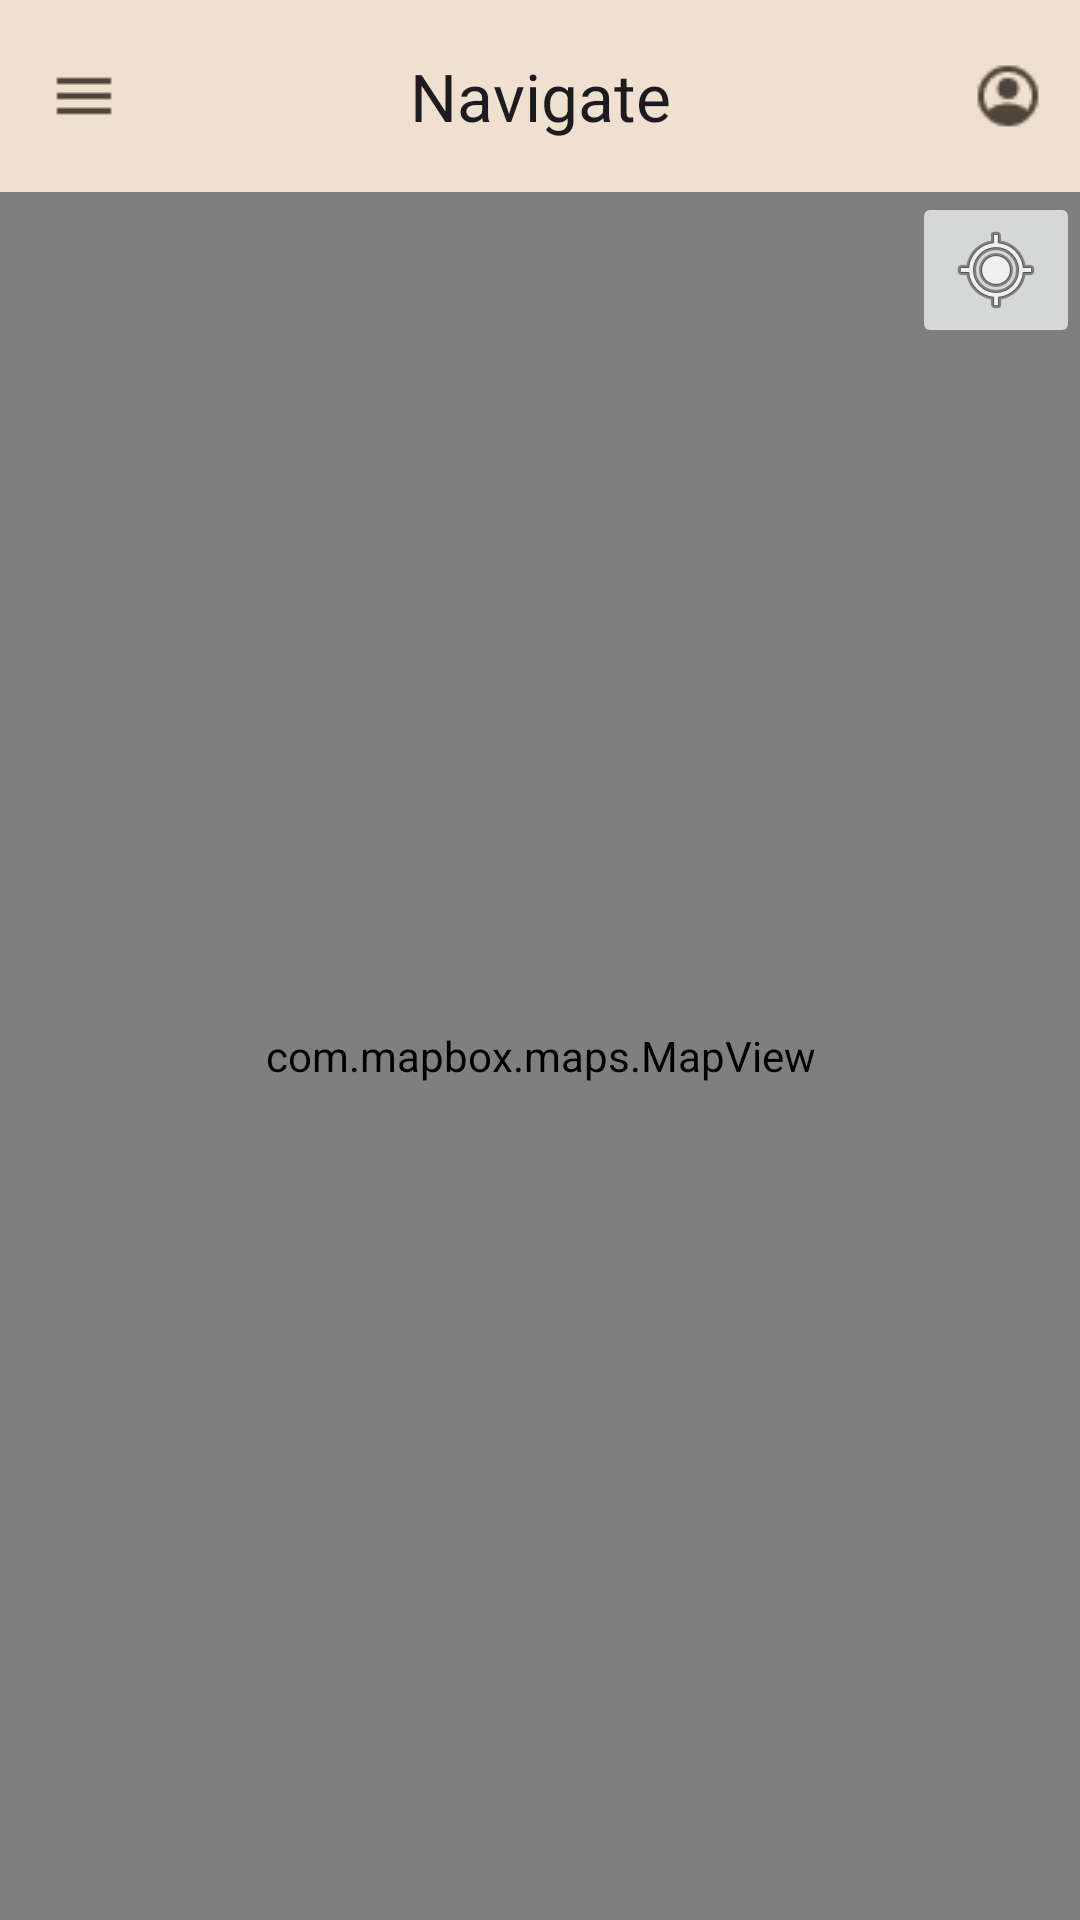

The Android layout XML behind this screen, and the referenced resources:
<!-- AndroidManifest.xml: application theme Theme.Hoo -->
<!-- res/layout/activity_navigate.xml -->
<?xml version="1.0" encoding="utf-8"?>
<RelativeLayout xmlns:android="http://schemas.android.com/apk/res/android"
    xmlns:app="http://schemas.android.com/apk/res-auto"
    xmlns:tools="http://schemas.android.com/tools"
    android:layout_width="match_parent"
    android:layout_height="wrap_content"
    android:gravity="center_horizontal"
    android:orientation="vertical">

    <com.google.android.material.appbar.MaterialToolbar
        android:id="@+id/mtNavigate"
        android:layout_width="match_parent"
        android:layout_height="wrap_content"
        android:background="@color/md_theme_light_surfaceVariant"
        android:minHeight="?attr/actionBarSize"
        android:theme="?attr/actionBarTheme"
        app:menu="@menu/top_app_bar"
        app:navigationIcon="@drawable/menu_24px"
        app:title="@string/Navigate"
        app:titleCentered="true" />

    <androidx.constraintlayout.widget.ConstraintLayout
        android:id="@+id/cnstMap"
        android:layout_width="match_parent"
        android:layout_height="match_parent"
        android:layout_below="@id/mtNavigate">

        <com.mapbox.maps.MapView
            android:id="@+id/mvMap"
            android:layout_width="0dp"
            android:layout_height="match_parent"
            app:layout_constraintBottom_toBottomOf="parent"
            app:layout_constraintEnd_toEndOf="parent"
            app:layout_constraintStart_toStartOf="parent" />

        <ImageButton
            android:id="@+id/ibtnCenterOnUser"
            android:layout_width="wrap_content"
            android:layout_height="wrap_content"
            android:layout_gravity="right"
            android:src="@android:drawable/ic_menu_mylocation"
            app:layout_constraintEnd_toEndOf="parent"
            app:layout_constraintTop_toTopOf="parent" />
    </androidx.constraintlayout.widget.ConstraintLayout>

    <FrameLayout
        android:id="@+id/flMenuSideSheet"
        android:layout_width="match_parent"
        android:layout_height="match_parent"
        android:layout_below="@id/mtNavigate"
        android:visibility="gone">

        <androidx.fragment.app.FragmentContainerView
            android:id="@+id/fcvMenuFrag"
            android:name="vc.hoo.MenuFragment"
            android:layout_width="wrap_content"
            android:layout_height="wrap_content"
            tools:layout="@layout/fragment_menu" />
    </FrameLayout>

    <FrameLayout
        android:id="@+id/flAccountSideSheet"
        android:layout_width="match_parent"
        android:layout_height="match_parent"
        android:layout_below="@id/flMenuSideSheet"
        android:visibility="gone">

        <androidx.fragment.app.FragmentContainerView
            android:id="@+id/fcvAccountFrag"
            android:name="vc.hoo.AccountFragment"
            android:layout_width="wrap_content"
            android:layout_height="wrap_content"
            android:layout_gravity="end"
            tools:layout="@layout/fragment_account" />
    </FrameLayout>

</RelativeLayout>
<!-- res/layout/fragment_menu.xml (included above) -->
<?xml version="1.0" encoding="utf-8"?>
<FrameLayout xmlns:android="http://schemas.android.com/apk/res/android"
    xmlns:app="http://schemas.android.com/apk/res-auto"
    xmlns:tools="http://schemas.android.com/tools"
    android:layout_width="wrap_content"
    android:layout_height="wrap_content"
    android:background="@color/md_theme_light_inverseOnSurface"
    tools:context=".MenuFragment">

    <LinearLayout
        android:id="@+id/linVertMenu"
        android:layout_width="350dp"
        android:layout_height="wrap_content"
        android:layout_gravity="center_horizontal"
        android:divider="@drawable/divider"
        android:orientation="vertical"
        android:showDividers="end">

        <TextView
            android:id="@+id/tvActivityMenu"
            style="@style/TextAppearance.Material3.TitleLarge"
            android:layout_width="wrap_content"
            android:layout_height="wrap_content"
            android:text="@string/ActivityMenu" />

        <Button
            android:id="@+id/btnMenuDocument"
            style="@style/Widget.Material3.Button.TextButton"
            android:layout_width="wrap_content"
            android:layout_height="wrap_content"
            android:text="@string/Document"
            android:textAlignment="textStart"
            android:textColor="@color/md_theme_light_onSurface"
            app:icon="@drawable/document_icon"
            app:iconTint="@color/md_theme_light_onSurface" />

        <Button
            android:id="@+id/btnMenuNavigate"
            style="@style/Widget.Material3.Button.TextButton"
            android:layout_width="wrap_content"
            android:layout_height="wrap_content"
            android:text="@string/Navigate"
            android:textAlignment="textStart"
            android:textColor="@color/md_theme_light_onSurface"
            app:icon="@drawable/navigation_icon"
            app:iconTint="@color/md_theme_light_onSurface" />

        <Button
            android:id="@+id/btnMenuHistory"
            style="@style/Widget.Material3.Button.TextButton"
            android:layout_width="wrap_content"
            android:layout_height="wrap_content"
            android:text="@string/History"
            android:textAlignment="textStart"
            android:textColor="@color/md_theme_light_onSurface"
            app:icon="@drawable/history_icon"
            app:iconTint="@color/md_theme_light_onSurface" />

    </LinearLayout>
</FrameLayout>
<!-- res/layout/fragment_account.xml (included above) -->
<?xml version="1.0" encoding="utf-8"?>
<FrameLayout xmlns:android="http://schemas.android.com/apk/res/android"
    xmlns:app="http://schemas.android.com/apk/res-auto"
    xmlns:tools="http://schemas.android.com/tools"
    android:layout_width="wrap_content"
    android:layout_height="wrap_content"
    android:layout_gravity="right"
    android:background="@color/md_theme_light_inverseOnSurface"
    tools:context=".MenuFragment">

    <LinearLayout
        android:id="@+id/linVertMenu"
        android:layout_width="350dp"
        android:layout_height="wrap_content"
        android:layout_gravity="center_horizontal"
        android:divider="@drawable/divider"
        android:orientation="vertical"
        android:showDividers="end">

        <TextView
            android:id="@+id/tvAccount"
            style="@style/TextAppearance.Material3.TitleLarge"
            android:layout_width="wrap_content"
            android:layout_height="wrap_content"
            android:layout_gravity="right"
            android:text="@string/Account" />

        <Button
            android:id="@+id/btnAcntAchievements"
            style="@style/Widget.Material3.Button.TextButton"
            android:layout_width="wrap_content"
            android:layout_height="wrap_content"
            android:layout_gravity="right"
            android:text="@string/Achievements"
            android:textAlignment="textStart"
            android:textColor="@color/md_theme_light_onSurface"
            app:icon="@drawable/achievements_icon"
            app:iconGravity="end"
            app:iconTint="@color/md_theme_light_onSurface" />

        <Button
            android:id="@+id/btnAcntSettStats"
            style="@style/Widget.Material3.Button.TextButton"
            android:layout_width="wrap_content"
            android:layout_height="wrap_content"
            android:layout_gravity="right"
            android:text="@string/SettingsAndStats"
            android:textAlignment="textStart"
            android:textColor="@color/md_theme_light_onSurface"
            app:icon="@drawable/settstats_icon"
            app:iconGravity="end"
            app:iconTint="@color/md_theme_light_onSurface" />

        <Button
            android:id="@+id/btnAcntSignOut"
            style="@style/Widget.Material3.Button.TextButton"
            android:layout_width="wrap_content"
            android:layout_height="wrap_content"
            android:layout_gravity="right"
            android:text="@string/SignOut"
            android:textAlignment="textStart"
            android:textColor="@color/md_theme_light_onSurface"
            app:icon="@drawable/signout_icon"
            app:iconGravity="end"
            app:iconTint="@color/md_theme_light_onSurface" />

    </LinearLayout>

</FrameLayout>
<!-- resources referenced by this layout -->
<resources>
  <color name="md_theme_light_inverseOnSurface">#F9EFE7</color>
  <color name="md_theme_light_onSurface">#1F1B16</color>
  <color name="md_theme_light_surfaceVariant">#EFE0CF</color>
  <string name="Account">Account</string>
  <string name="Achievements">Achievements</string>
  <string name="ActivityMenu">Activity Menu</string>
  <string name="Document">Document</string>
  <string name="History">History</string>
  <string name="Navigate">Navigate</string>
  <string name="SettingsAndStats">Settings &amp; Statistics</string>
  <string name="SignOut">Sign Out</string>
  <color name="md_theme_light_primary">#805600</color>
  <color name="md_theme_light_onPrimary">#FFFFFF</color>
  <color name="md_theme_light_primaryContainer">#FFDDB0</color>
  <color name="md_theme_light_onPrimaryContainer">#281800</color>
  <color name="md_theme_light_secondary">#6F5B40</color>
  <color name="md_theme_light_onSecondary">#FFFFFF</color>
  <color name="md_theme_light_secondaryContainer">#F9DEBB</color>
  <color name="md_theme_light_onSecondaryContainer">#261904</color>
  <color name="md_theme_light_tertiary">#506441</color>
  <color name="md_theme_light_onTertiary">#FFFFFF</color>
  <color name="md_theme_light_tertiaryContainer">#D2EABD</color>
  <color name="md_theme_light_onTertiaryContainer">#0E2004</color>
  <color name="md_theme_light_error">#BA1A1A</color>
  <color name="md_theme_light_errorContainer">#FFDAD6</color>
  <color name="md_theme_light_onError">#FFFFFF</color>
  <color name="md_theme_light_onErrorContainer">#410002</color>
  <color name="md_theme_light_background">#FFFBFF</color>
  <color name="md_theme_light_onBackground">#1F1B16</color>
  <color name="md_theme_light_surface">#FFFBFF</color>
  <color name="md_theme_light_onSurfaceVariant">#4F4539</color>
  <color name="md_theme_light_outline">#817567</color>
  <color name="md_theme_light_inverseSurface">#34302A</color>
  <color name="md_theme_light_inversePrimary">#FFBA46</color>
</resources>
